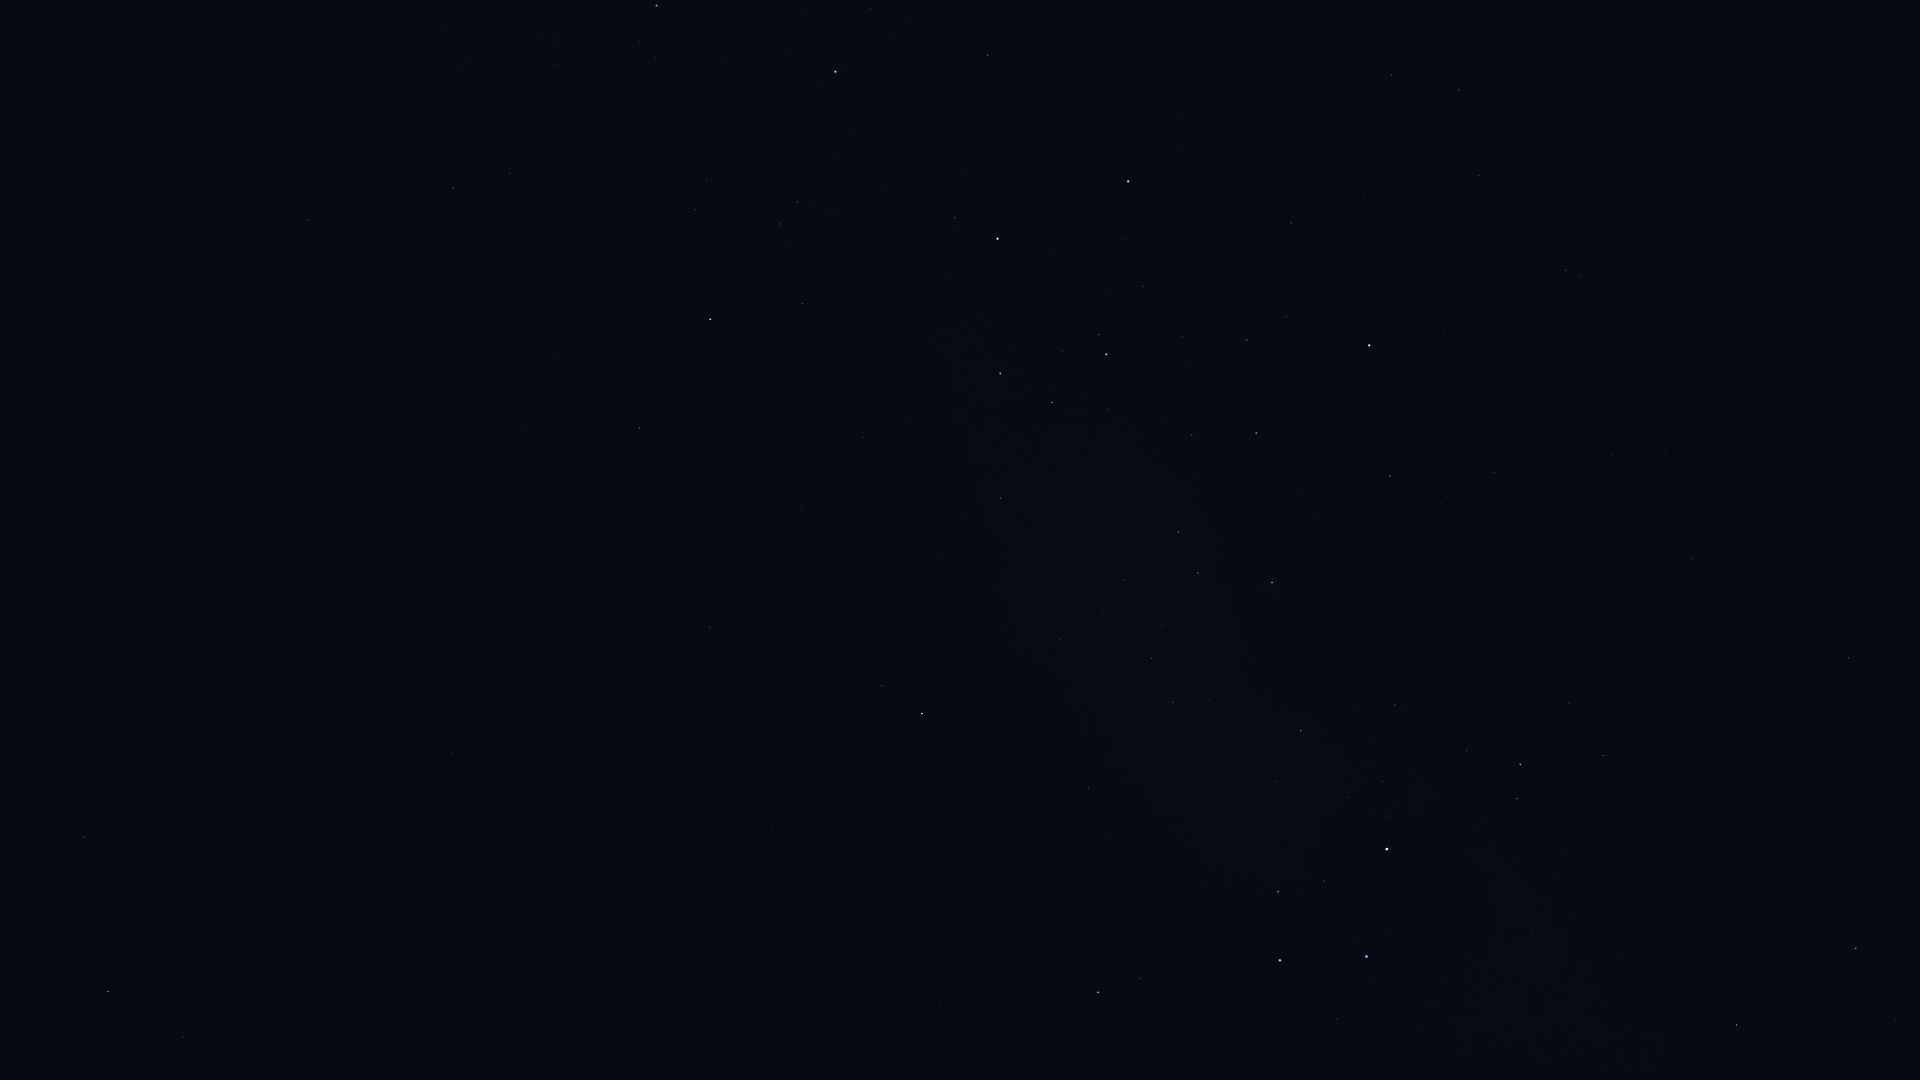

The data file committed next to this chart (first rows):
Star_ID, Name, X, Y
25918, HIP 25918, 1694, 54
26380, Bubup, 1644, 2
34481, HIP 34481, 1459, 90
35228, HIP 35228, 1391, 75
37284, Ceibo, 1617, 229
37504, HIP 37504, 1479, 175
38041, Tapecue, 1029, 32
39429, Naos, 657, 5
39794, HIP 39794, 1363, 195
40702, HIP 40702, 1566, 270
41037, Avior, 1128, 181
41312, HIP 41312, 1291, 223
42515, HIP 42515, 510, 173
42536, HIP 42536, 955, 217
42568, HIP 42568, 1125, 239
42828, HIP 42828, 453, 188
42913, Alsephina, 998, 239
43409, HIP 43409, 308, 220
44382, HIP 44382, 1286, 317
44816, Suhail, 710, 319
45080, HIP 45080, 1099, 335
45238, Miaplacidus, 1369, 345
45556, Aspidiske, 1106, 354
45941, Markeb, 1000, 373
46651, HIP 46651, 639, 428
47202, Kalausi, 712, 452
48235, Natasha, 880, 489
48615, Felis, 102, 627
48774, HIP 48774, 1001, 498
48926, HIP 48926, 541, 580
50099, HIP 50099, 1390, 476
50191, HIP 50191, 710, 627
50371, HIP 50371, 1178, 532
51069, HIP 51069, 84, 837
51172, HIP 51172, 452, 753
51232, HIP 51232, 1124, 580
51839, HIP 51839, 1613, 456
51986, HIP 51986, 882, 685
52419, HIP 52419, 1272, 582
52468, HIP 52468, 1182, 614
52521, Macondo, 539, 825
52727, HIP 52727, 922, 713
52943, HIP 52943, 108, 991
53253, HIP 53253, 1152, 658
53740, Alkes, 184, 1037
54204, HIP 54204, 422, 989
54463, HIP 54463, 1173, 702
56480, HIP 56480, 1106, 835
56561, HIP 56561, 1301, 731
57291, Uklun, 1221, 810
57363, HIP 57363, 1395, 705
59196, HIP 59196, 1098, 992
59747, Imai, 1278, 892
60000, HIP 60000, 1692, 558
60260, Ginan, 1324, 881
60644, Tupã, 1403, 832
60718, Acrux, 1387, 849
60823, HIP 60823, 1136, 1064
61084, Gacrux, 1280, 960
61199, HIP 61199, 1569, 703
... 8 more rows
